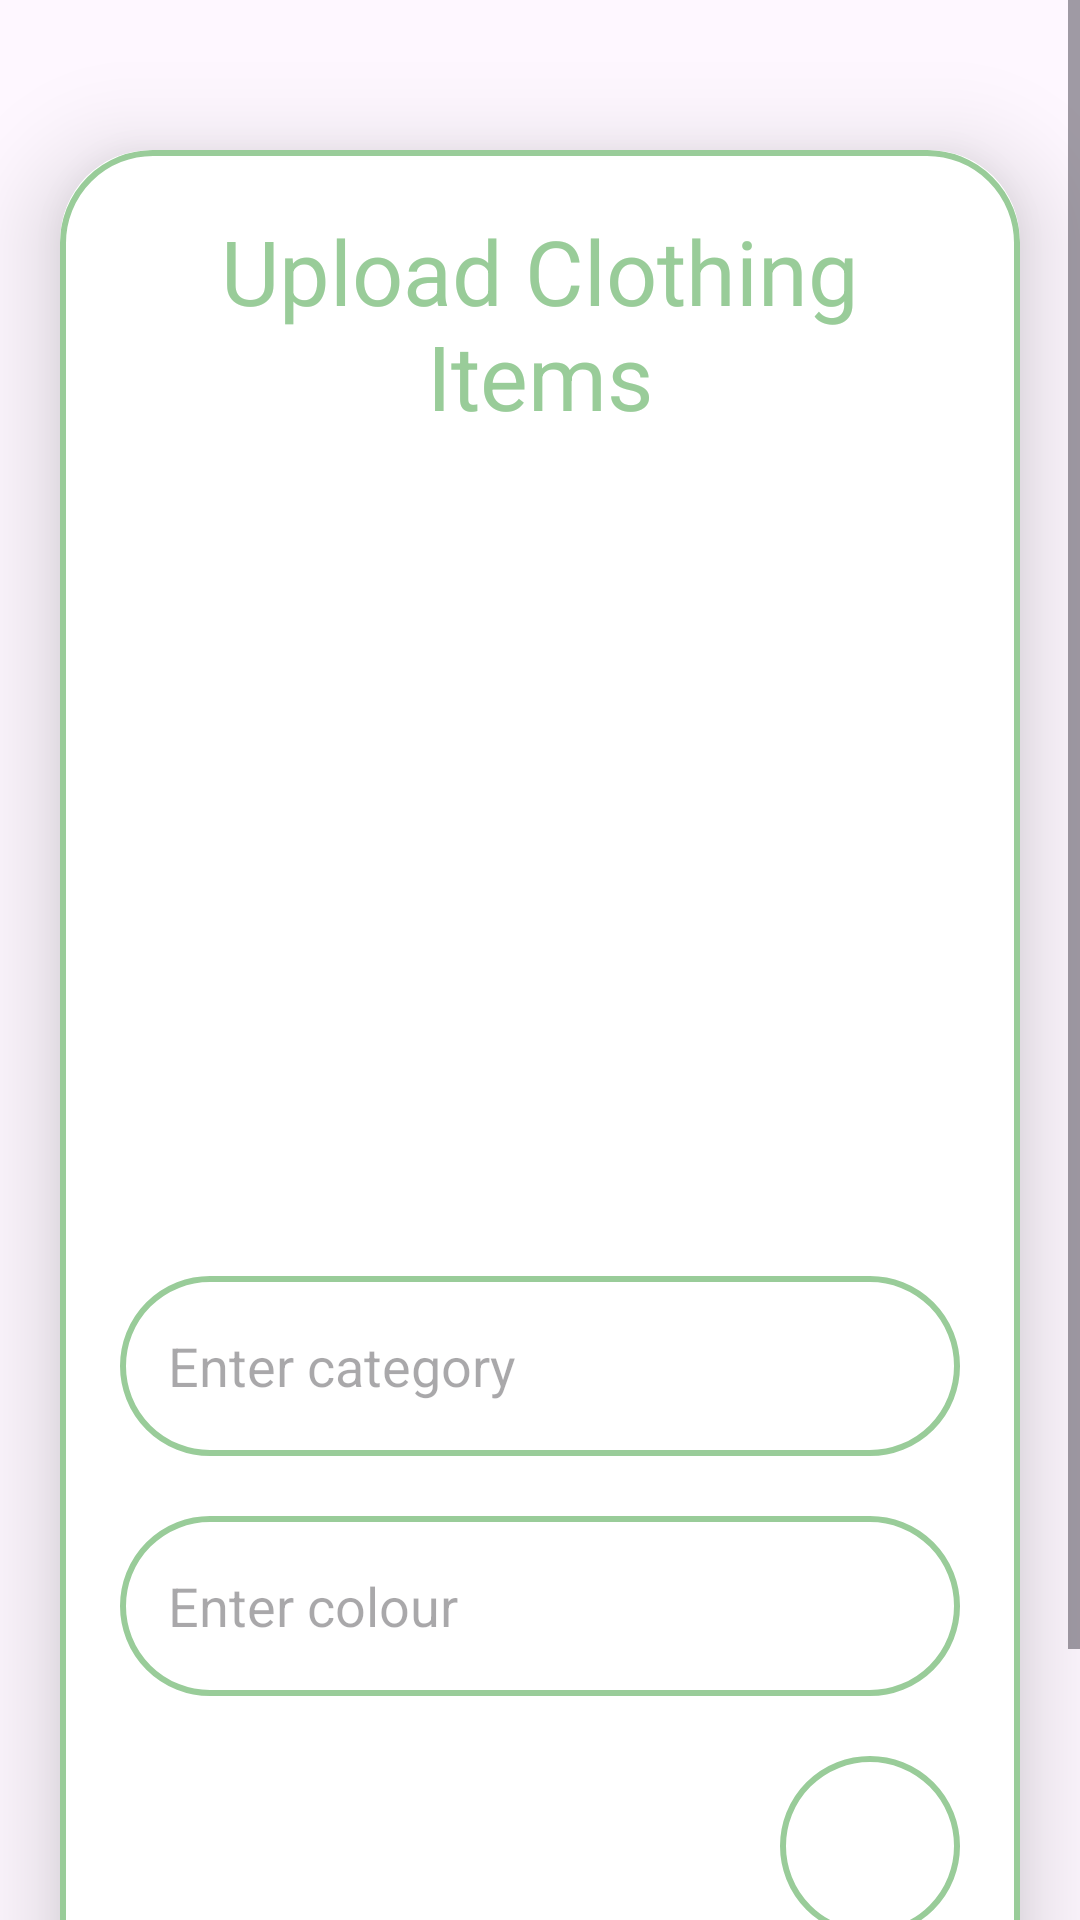

Write the Android layout XML for this screen, with the resource values it uses.
<!-- AndroidManifest.xml: application theme Theme.MindfulWear -->
<!-- res/layout/activity_upload.xml -->
<?xml version="1.0" encoding="utf-8"?>
<ScrollView xmlns:android="http://schemas.android.com/apk/res/android"
    xmlns:app="http://schemas.android.com/apk/res-auto"
    xmlns:tools="http://schemas.android.com/tools"
    android:layout_width="match_parent"
    android:layout_height="match_parent"
    android:orientation="vertical"
    tools:context=".UploadActivity">

    <androidx.cardview.widget.CardView
        android:layout_width="match_parent"
        android:layout_height="wrap_content"
        android:layout_marginStart="20dp"
        android:layout_marginTop="50dp"
        android:layout_marginEnd="20dp"
        app:cardCornerRadius="30dp"
        app:cardElevation="20dp">

        <LinearLayout
            android:layout_width="match_parent"
            android:layout_height="wrap_content"
            android:layout_gravity="center_horizontal"
            android:background="@drawable/sagegreen_border"
            android:orientation="vertical"
            android:padding="20dp">

            <TextView
                android:layout_width="match_parent"
                android:layout_height="wrap_content"
                android:text="Upload Clothing Items"
                android:textAlignment="center"
                android:textColor="@color/sagegreen"
                android:textSize="30sp" />

            <ImageView
                android:id="@+id/uploadImage"
                android:layout_width="match_parent"
                android:layout_height="250dp"
                android:layout_marginTop="10dp"
                android:scaleType="centerInside"
                android:src="@drawable/uploadimage" />

            <EditText
                android:id="@+id/uploadCategory"
                android:layout_width="match_parent"
                android:layout_height="60dp"
                android:layout_marginTop="20dp"
                android:background="@drawable/sagegreen_border"
                android:gravity="start|center_vertical"
                android:hint="Enter category"
                android:padding="16dp"
                android:textColor="@color/sagegreen" />

            <EditText
                android:id="@+id/uploadColour"
                android:layout_width="match_parent"
                android:layout_height="60dp"
                android:layout_marginTop="20dp"
                android:background="@drawable/sagegreen_border"
                android:gravity="start|center_vertical"
                android:hint="Enter colour"
                android:padding="16dp"
                android:textColor="@color/sagegreen" />


            <ImageButton
                android:id="@+id/favourite"
                android:layout_width="60dp"
                android:layout_height="60dp"
                android:layout_gravity="end|center_vertical"
                android:layout_marginTop="20dp"
                android:background="@drawable/sagegreen_border"
                android:padding="16dp"
                android:scaleType="fitCenter"
                android:src="@drawable/heart"
                android:text="Favourite"
                android:textColor="@color/sagegreen" />

            <Button
                android:id="@+id/saveButton"
                android:layout_width="match_parent"
                android:layout_height="60dp"
                android:layout_marginTop="20dp"
                android:backgroundTint="@color/sagegreen"
                android:text="Save"
                android:textSize="18sp"
                app:cornerRadius="20dp" />

        </LinearLayout>

    </androidx.cardview.widget.CardView>

</ScrollView>
<!-- resources referenced by this layout -->
<resources>
  <color name="sagegreen">#99cc99</color>
  <!-- drawable sagegreen_border (drawable) -->
  <?xml version="1.0" encoding="utf-8"?>
  <shape xmlns:android="http://schemas.android.com/apk/res/android"
      android:shape="rectangle">
  
      <stroke
          android:width="2dp"
          android:color="@color/sagegreen"/>
      <corners
          android:radius="30dp"/>
  
  </shape>
  <style name="Theme.MindfulWear" parent="Base.Theme.MindfulWear" />
  <style name="Base.Theme.MindfulWear" parent="Theme.Material3.DayNight.NoActionBar">
          
          
      </style>
</resources>
